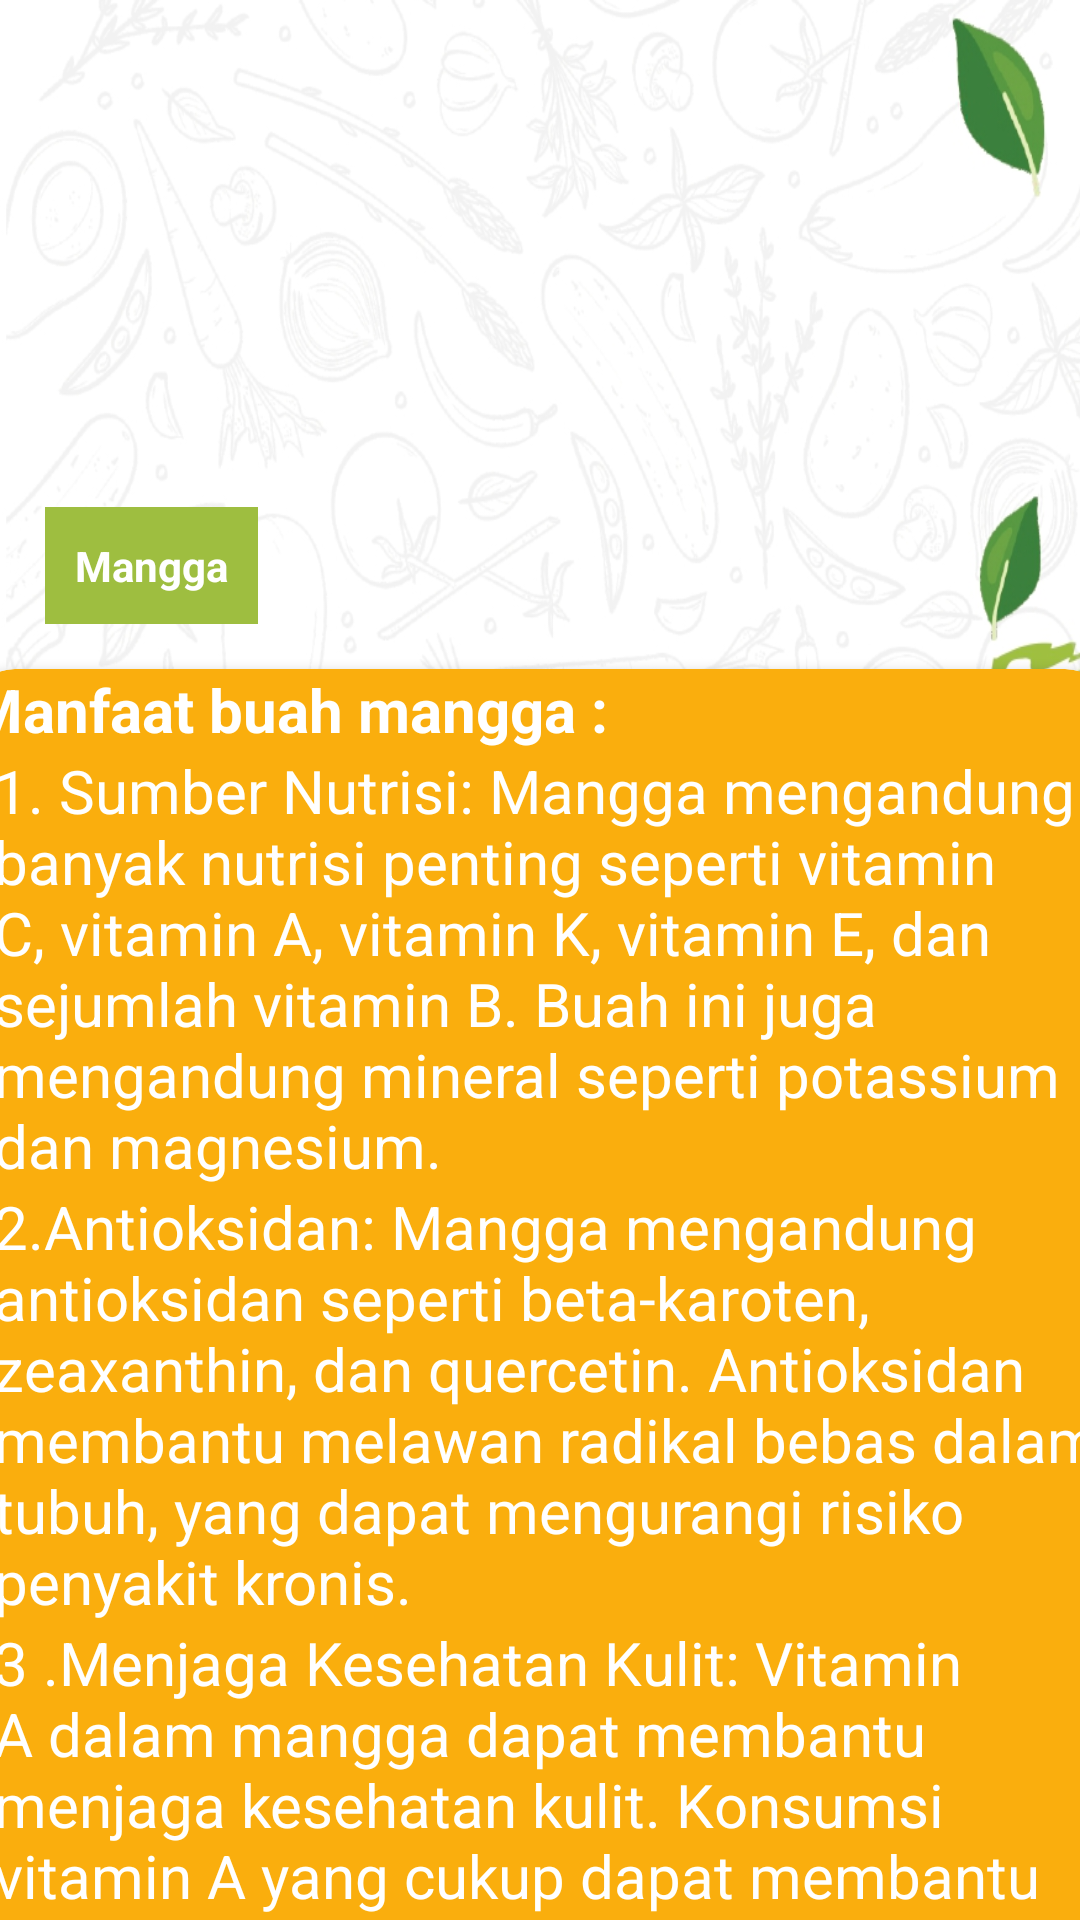

Android layout source for this screen:
<!-- AndroidManifest.xml: application theme Theme.IniApk -->
<!-- res/layout/activity_mangga.xml -->
<?xml version="1.0" encoding="utf-8"?>
<LinearLayout xmlns:android="http://schemas.android.com/apk/res/android"
    xmlns:tools="http://schemas.android.com/tools"
    android:layout_width="match_parent"
    android:layout_height="wrap_content"
    xmlns:app="http://schemas.android.com/apk/res-auto"
    android:background="@drawable/bg2m"
    tools:context=".ManggaActivity"
    android:orientation="vertical">

    <FrameLayout
        android:layout_width="match_parent"
        android:layout_height="wrap_content">


        <ImageView
            android:layout_width="match_parent"
            android:layout_height="223dp"
            android:adjustViewBounds="true"
            android:scaleType="fitXY"
            android:src="@drawable/mangga" />

        <TextView
            android:layout_width="wrap_content"
            android:layout_height="wrap_content"
            android:layout_gravity="bottom"
            android:layout_marginStart="15dp"
            android:layout_marginBottom="15dp"
            android:background="#9EBE40"
            android:drawablePadding="5dp"
            android:gravity="center_vertical"
            android:padding="10dp"
            android:text="Mangga"
            android:textColor="@color/white"
            android:textStyle="bold" />

        <ImageView
            android:id="@+id/backview"
            android:layout_width="50dp"
            android:layout_height="50dp"
            android:src="@drawable/tombol_back"
            app:layout_constraintStart_toStartOf="parent"
            app:layout_constraintTop_toTopOf="parent"
            android:layout_marginStart="10dp"
            android:layout_marginTop="10dp"
            app:tint="#629F43" />
    </FrameLayout>


    <androidx.cardview.widget.CardView
        android:layout_width="380dp"
        android:layout_height="570dp"
        android:layout_marginStart="10dp"
        android:layout_marginEnd="10dp"
        android:layout_gravity="center_horizontal"
        android:backgroundTint="#FAAE0D"
        app:cardCornerRadius="15dp">

        <ScrollView
            android:layout_width="380dp"
            android:layout_height="570dp">

            <LinearLayout
                android:layout_width="match_parent"
                android:layout_height="wrap_content"
                android:orientation="vertical">


                <TextView
                    android:layout_width="wrap_content"
                    android:layout_height="wrap_content"
                    android:layout_marginRight="5dp"
                    android:fontFamily="arial"
                    android:text="Manfaat buah mangga :"
                    android:textColor="#fff"
                    android:textSize="20dp"
                    android:textStyle="bold"/>
                <TextView
                    android:layout_width="wrap_content"
                    android:layout_height="wrap_content"
                    android:layout_marginLeft="8dp"
                    android:text="1. Sumber Nutrisi: Mangga mengandung banyak nutrisi penting seperti vitamin C, vitamin A, vitamin K, vitamin E, dan sejumlah vitamin B. Buah ini juga mengandung mineral seperti potassium dan magnesium."
                    android:textColor="#fff"
                    android:textSize="20dp" />
                <TextView
                    android:layout_width="wrap_content"
                    android:layout_height="wrap_content"
                    android:layout_marginLeft="8dp"
                    android:text="2.Antioksidan: Mangga mengandung antioksidan seperti beta-karoten, zeaxanthin, dan quercetin. Antioksidan membantu melawan radikal bebas dalam tubuh, yang dapat mengurangi risiko penyakit kronis."
                    android:textColor="#fff"
                    android:textSize="20dp" />
                <TextView
                    android:layout_width="wrap_content"
                    android:layout_height="wrap_content"
                    android:layout_marginLeft="8dp"
                    android:text="3 .Menjaga Kesehatan Kulit: Vitamin A dalam mangga dapat membantu menjaga kesehatan kulit. Konsumsi vitamin A yang cukup dapat membantu mengurangi masalah kulit seperti jerawat dan menjaga kulit tetap lembut."
                    android:textColor="#fff"
                    android:textSize="20dp" />
                <TextView
                    android:layout_width="wrap_content"
                    android:layout_height="wrap_content"
                    android:layout_marginLeft="8dp"
                    android:text="4.Mendukung Sistem Kekebalan Tubuh: Kandungan vitamin C dalam mangga membantu memperkuat sistem kekebalan tubuh, yang dapat membantu melawan infeksi dan penyakit."
                    android:textColor="#fff"
                    android:textSize="20dp" />
                <TextView
                    android:layout_width="wrap_content"
                    android:layout_height="wrap_content"
                    android:layout_marginLeft="8dp"
                    android:text="5. Mendukung Kesehatan Mata: Mangga mengandung zeaxanthin, suatu nutrisi yang bermanfaat bagi kesehatan mata. Zeaxanthin dapat membantu melindungi mata dari efek buruk sinar UV dan membantu mencegah penyakit mata terkait usia."
                    android:textColor="#fff"
                    android:textSize="20dp" />
                <TextView
                    android:layout_width="wrap_content"
                    android:layout_height="wrap_content"
                    android:layout_marginLeft="8dp"
                    android:text="6. Pencernaan Sehat: Mangga mengandung serat, yang baik untuk kesehatan pencernaan. Serat membantu mengatasi masalah sembelit dan memelihara kesehatan saluran pencernaan."
                    android:textColor="#fff"
                    android:textSize="20dp" />
                <TextView
                    android:layout_width="wrap_content"
                    android:layout_height="wrap_content"
                    android:layout_marginLeft="8dp"
                    android:text="7. Menyediakan Energi: Mangga mengandung karbohidrat dan gula alami, memberikan sumber energi yang baik."
                    android:textColor="#fff"
                    android:textSize="20dp" />
                <TextView
                    android:layout_width="wrap_content"
                    android:layout_height="wrap_content"
                    android:layout_marginLeft="8dp"
                    android:text="8. Meningkatkan Kesehatan Tulang dan Gigi: Mangga mengandung vitamin K dan fosfor, yang penting untuk kesehatan tulang dan gigi.."
                    android:textColor="#fff"
                    android:textSize="20dp" />
            </LinearLayout>
        </ScrollView>

    </androidx.cardview.widget.CardView>


</LinearLayout>
<!-- resources referenced by this layout -->
<resources>
  <!-- drawable bg2m: jpg bitmap (drawable, 415147 bytes) -->
  <style name="Theme.IniApk" parent="Base.Theme.IniApk" />
  <style name="Base.Theme.IniApk" parent="Theme.Material3.DayNight.NoActionBar">
          
          
      </style>
  <!-- not gathered from this repository: default colours our renderer supplied (Android Studio template values) -->
  <color name="white">#FFFFFFFF</color>
</resources>
